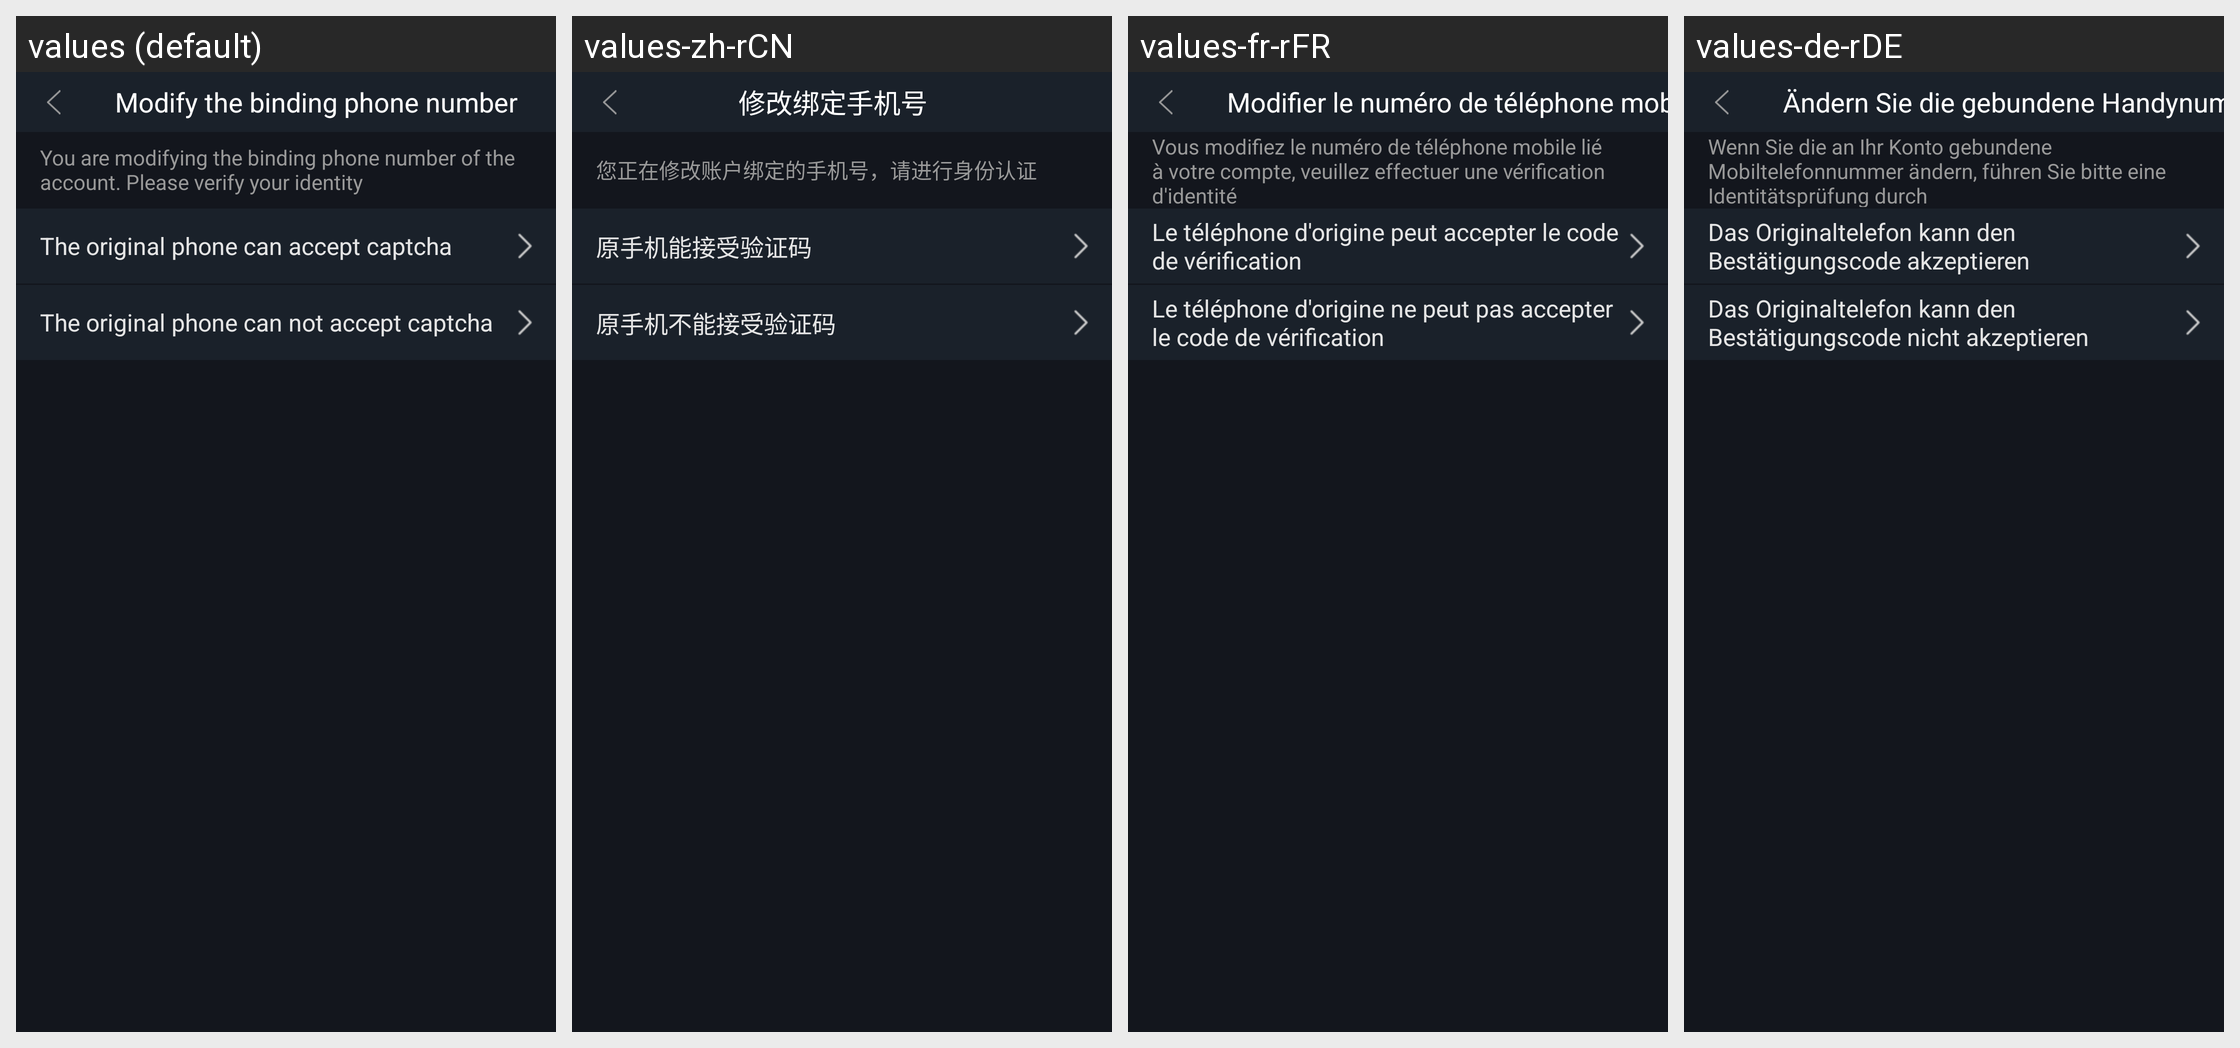

Translations of the strings shown on this Android screen, per locale in the grid:
Android screen res/layout/activity_change_lead.xml rendered under 4 locales, left to right: values (default), values-zh-rCN, values-fr-rFR, values-de-rDE. Device: Nexus 5 (rendered at 1080×1920; each locale shown at half size, 540×960, under a caption strip naming it); theme AppTheme.StartingWindowTheme.
Other locales in the repository, not shown: values-en, values-es-rES, values-it-rIT, values-ja-rJP, values-ko-rKR, values-pt-rPT, values-zh-rMO, values-zh-rTW.
Strings drawn on this screen, with the default value and each locale's value (text and hints the layout hard-codes, and strings that could not be matched under every locale, appear in the picture but are not listed):

changeBindPhoneNum
  values: Modify the binding phone number
  values-zh-rCN: 修改绑定手机号
  values-fr-rFR: Modifier le numéro de téléphone mobile lié
  values-de-rDE: Ändern Sie die gebundene Handynummer

changeBindPhoneNumTip
  values: You are modifying the binding phone number of the account. Please verify your identity
  values-zh-rCN: 您正在修改账户绑定的手机号，请进行身份认证
  values-fr-rFR: Vous modifiez le numéro de téléphone mobile lié à votre compte, veuillez effectuer une vérification d'identité
  values-de-rDE: Wenn Sie die an Ihr Konto gebundene Mobiltelefonnummer ändern, führen Sie bitte eine Identitätsprüfung durch

receivePhoneCode
  values: The original phone can accept captcha
  values-zh-rCN: 原手机能接受验证码
  values-fr-rFR: Le téléphone d'origine peut accepter le code de vérification
  values-de-rDE: Das Originaltelefon kann den Bestätigungscode akzeptieren

unReceivePhoneCode
  values: The original phone can not accept captcha
  values-zh-rCN: 原手机不能接受验证码
  values-fr-rFR: Le téléphone d'origine ne peut pas accepter le code de vérification
  values-de-rDE: Das Originaltelefon kann den Bestätigungscode nicht akzeptieren
